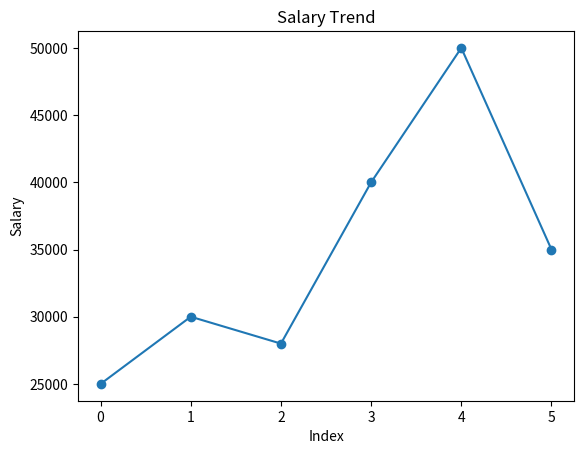
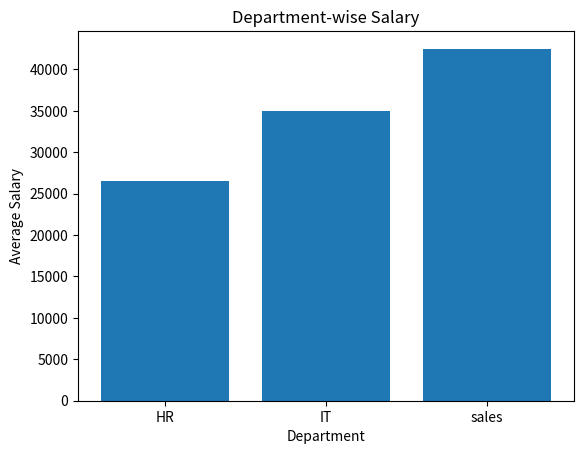
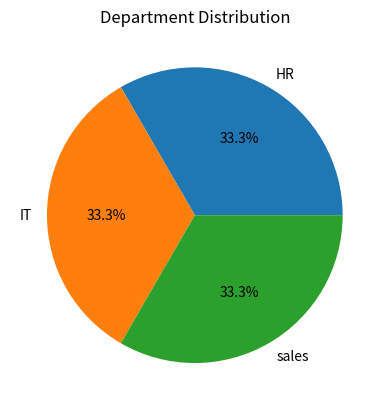
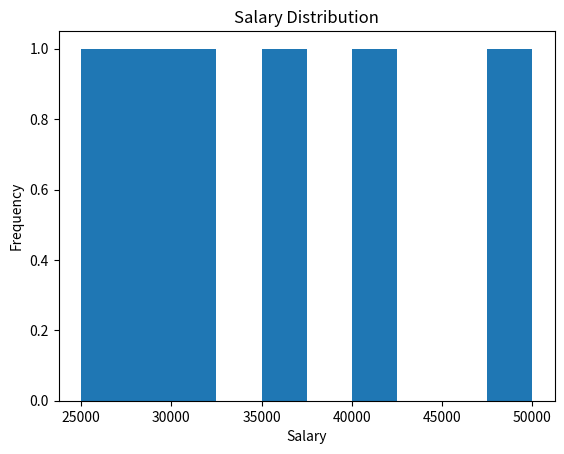
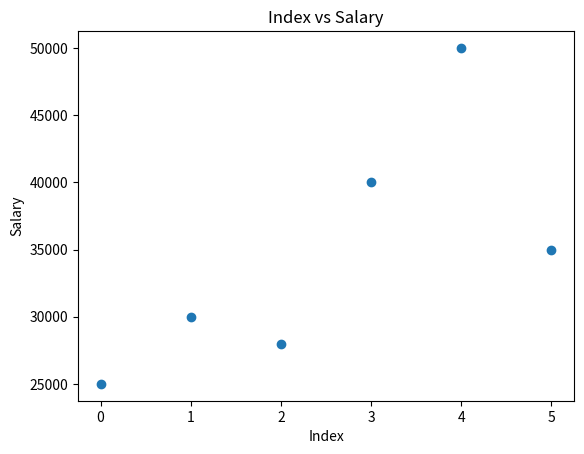

Generate these figures, in order, with matplotlib:
import numpy as np
import pandas as pd
import matplotlib.pyplot as plt
salaries=np.array([25000,30000,28000,40000,50000,35000])
departments=["HR","IT","HR","IT","sales","sales"]
df=pd.DataFrame({
    "Department":departments,
    "Salary":salaries
    })
print(df)
#Line Graph
plt.plot(df.index, df["Salary"], marker='o')
plt.xlabel("Index")
plt.ylabel("Salary")
plt.title("Salary Trend")
plt.show()
#Bar Chart
dept_avg = df.groupby("Department")["Salary"].mean()

plt.bar(dept_avg.index, dept_avg.values)
plt.xlabel("Department")
plt.ylabel("Average Salary")
plt.title("Department-wise Salary")
plt.show()
#PieChart
dept_count = df["Department"].value_counts()
plt.pie(dept_count.values, labels=dept_count.index, autopct="%1.1f%%")
plt.title("Department Distribution")
plt.show()
#Histogram
plt.hist(df["Salary"])
plt.xlabel("Salary")
plt.ylabel("Frequency")
plt.title("Salary Distribution")
plt.show()
#Scatter Plot
plt.scatter(df.index, df["Salary"])
plt.xlabel("Index")
plt.ylabel("Salary")
plt.title("Index vs Salary")
plt.show()
